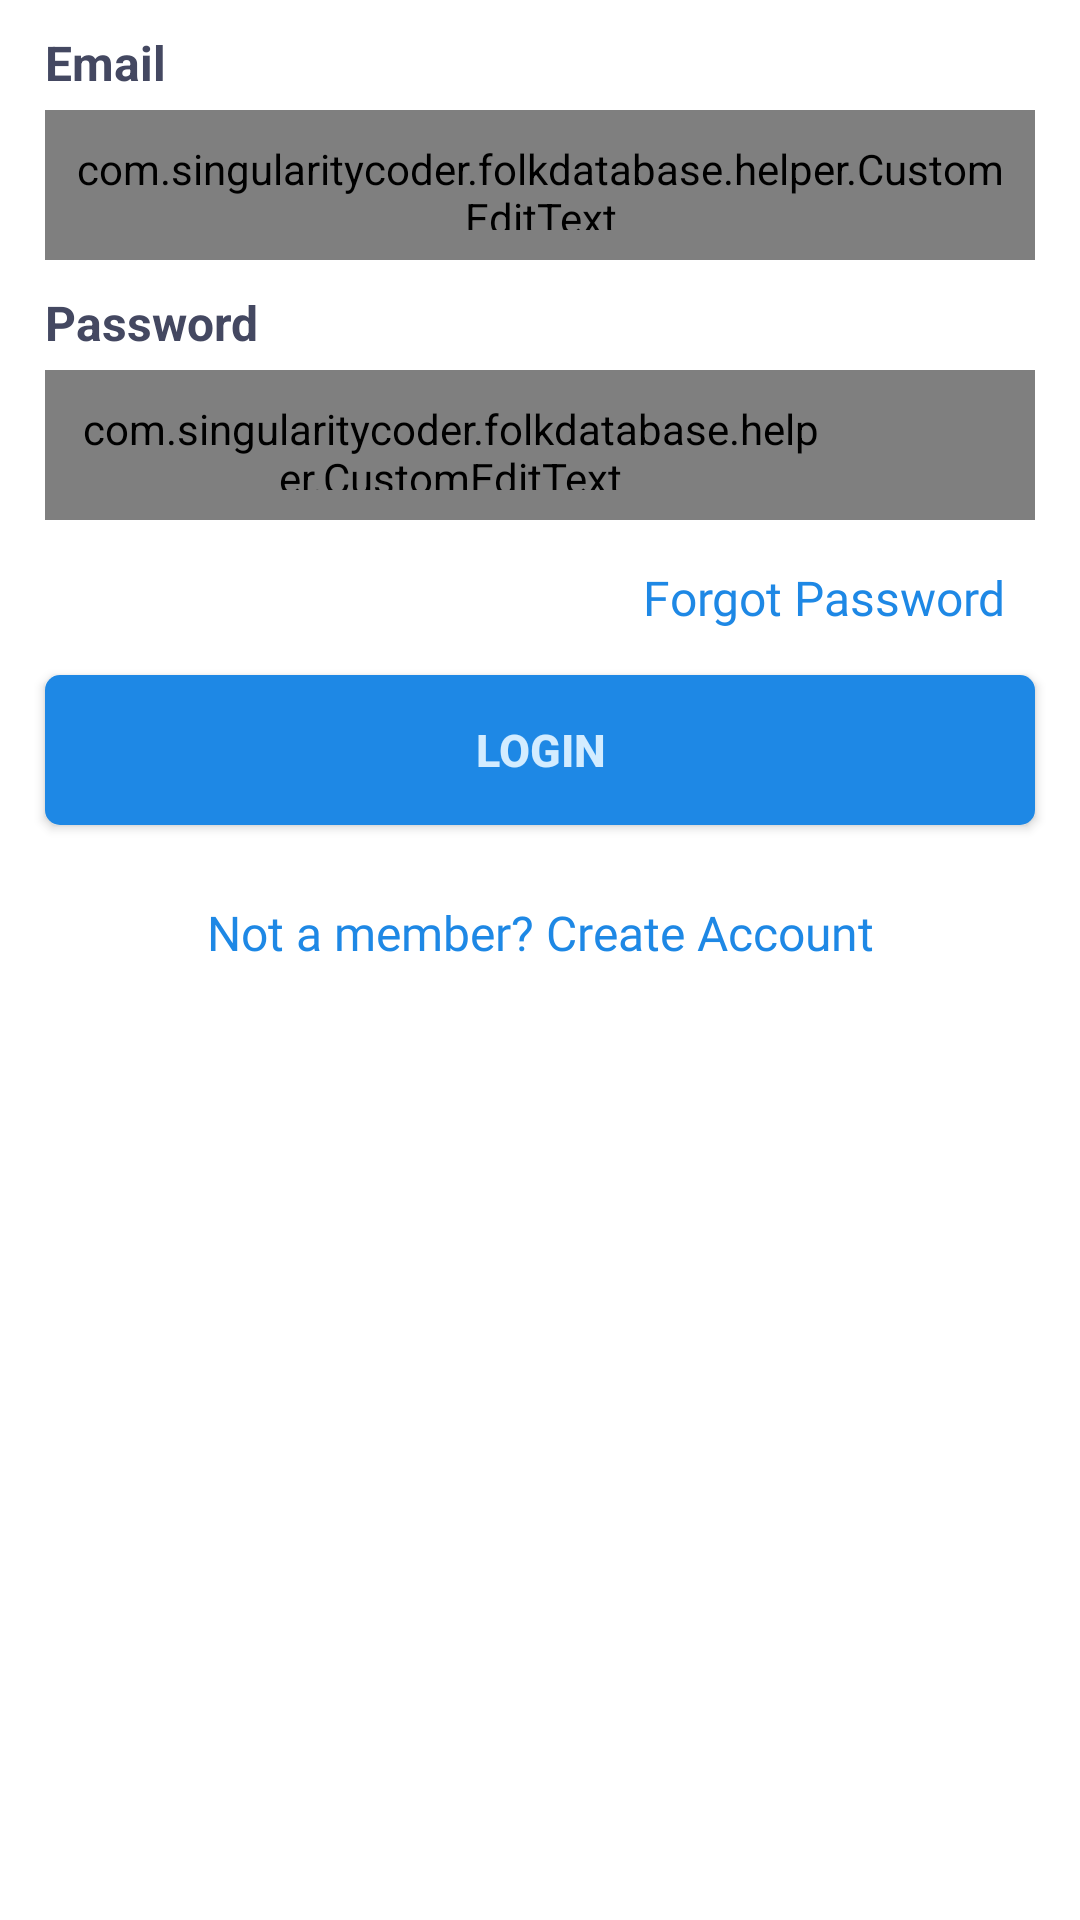

Android layout source for this screen:
<!-- AndroidManifest.xml: application theme AppTheme -->
<!-- res/layout/fragment_login.xml -->
<?xml version="1.0" encoding="utf-8"?>
<androidx.constraintlayout.widget.ConstraintLayout xmlns:android="http://schemas.android.com/apk/res/android"
    xmlns:app="http://schemas.android.com/apk/res-auto"
    android:id="@+id/con_lay_login"
    android:layout_width="match_parent"
    android:layout_height="match_parent"
    android:background="@color/colorWhite"
    android:nestedScrollingEnabled="true">

    <ScrollView
        android:layout_width="match_parent"
        android:layout_height="0dp"
        android:nestedScrollingEnabled="true"
        android:scrollbars="none"
        app:layout_constraintBottom_toBottomOf="parent"
        app:layout_constraintEnd_toEndOf="parent"
        app:layout_constraintStart_toStartOf="parent"
        app:layout_constraintTop_toTopOf="parent">

        <androidx.constraintlayout.widget.ConstraintLayout
            android:layout_width="match_parent"
            android:layout_height="wrap_content"
            android:scrollbars="vertical">

            <TextView
                android:id="@+id/tv_login_email"
                android:layout_width="0dp"
                android:layout_height="wrap_content"
                android:layout_marginTop="10dp"
                android:layout_marginEnd="10dp"
                android:layout_marginRight="10dp"
                android:ellipsize="end"
                android:marqueeRepeatLimit="marquee_forever"
                android:maxLines="1"
                android:text="Email"
                android:textColor="@color/colorBlack"
                android:textSize="16sp"
                android:textStyle="bold"
                app:layout_constraintEnd_toEndOf="@+id/et_login_email"
                app:layout_constraintStart_toStartOf="@+id/et_login_email"
                app:layout_constraintTop_toTopOf="parent" />

            <com.singularitycoder.folkdatabase.helper.CustomEditText
                android:id="@+id/et_login_email"
                style="@style/StyleEditText"
                android:layout_width="match_parent"
                android:layout_height="50dp"
                android:layout_marginStart="15dp"
                android:layout_marginTop="5dp"
                android:layout_marginEnd="15dp"
                android:digits="qwertyuiopasdfghjklzxcvbnm 1234567890 QWERTYUIOPASDFGHJKLZXCVBNM .@-_"
                android:drawablePadding="10dp"
                android:fontFamily="@font/roboto_regular"
                android:hint="Type your Email"
                android:inputType="textEmailAddress"
                android:maxLength="60"
                android:maxLines="1"
                android:nestedScrollingEnabled="true"
                android:scrollHorizontally="true"
                android:singleLine="true"
                android:textColor="@color/colorBlack"
                android:textSize="16sp"
                app:layout_constraintEnd_toEndOf="parent"
                app:layout_constraintStart_toStartOf="parent"
                app:layout_constraintTop_toBottomOf="@+id/tv_login_email" />

            <TextView
                android:id="@+id/tv_login_password"
                android:layout_width="0dp"
                android:layout_height="wrap_content"
                android:layout_marginTop="10dp"
                android:layout_marginEnd="10dp"
                android:layout_marginRight="10dp"
                android:ellipsize="end"
                android:marqueeRepeatLimit="marquee_forever"
                android:maxLines="1"
                android:text="Password"
                android:textColor="@color/colorBlack"
                android:textSize="16sp"
                android:textStyle="bold"
                app:layout_constraintEnd_toEndOf="@+id/et_login_email"
                app:layout_constraintStart_toStartOf="@+id/et_login_email"
                app:layout_constraintTop_toBottomOf="@+id/et_login_email" />

            <com.singularitycoder.folkdatabase.helper.CustomEditText
                android:id="@+id/et_login_password"
                style="@style/StyleEditText"
                android:layout_width="match_parent"
                android:layout_height="50dp"
                android:layout_marginStart="15dp"
                android:layout_marginTop="5dp"
                android:layout_marginEnd="15dp"
                android:digits="qwertyuiopasdfghjklzxcvbnm 1234567890 QWERTYUIOPASDFGHJKLZXCVBNM .,#@-_+!?;':*"
                android:drawablePadding="10dp"
                android:fontFamily="@font/roboto_regular"
                android:hint="Type your Password"
                android:inputType="textPassword"
                android:maxLength="60"
                android:maxLines="1"
                android:nestedScrollingEnabled="true"
                android:paddingEnd="70dp"
                android:scrollHorizontally="true"
                android:singleLine="true"
                android:textSize="16sp"
                app:layout_constraintEnd_toEndOf="parent"
                app:layout_constraintStart_toStartOf="parent"
                app:layout_constraintTop_toBottomOf="@+id/tv_login_password" />

            <TextView
                android:id="@+id/tv_show_password"
                android:layout_width="0dp"
                android:layout_height="wrap_content"
                android:layout_marginTop="10dp"
                android:layout_marginBottom="10dp"
                android:ellipsize="end"
                android:gravity="center_horizontal"
                android:marqueeRepeatLimit="marquee_forever"
                android:maxLines="2"
                android:paddingTop="15dp"
                android:paddingEnd="15dp"
                android:paddingBottom="15dp"
                android:text="SHOW"
                android:textColor="@color/colorAccent"
                android:textSize="14sp"
                android:visibility="gone"
                app:layout_constraintBottom_toBottomOf="@+id/et_login_password"
                app:layout_constraintEnd_toEndOf="@+id/et_login_password"
                app:layout_constraintTop_toTopOf="@+id/et_login_password" />

            <TextView
                android:id="@+id/tv_login_forgot_password"
                android:layout_width="0dp"
                android:layout_height="wrap_content"
                android:layout_marginTop="15dp"
                android:fontFamily="@font/roboto_medium"
                android:gravity="end"
                android:paddingStart="10dp"
                android:paddingLeft="10dp"
                android:paddingEnd="10dp"
                android:text="Forgot Password"
                android:textColor="@color/colorAccent"
                android:textSize="16sp"
                app:layout_constraintEnd_toEndOf="@+id/et_login_email"
                app:layout_constraintStart_toStartOf="@+id/et_login_email"
                app:layout_constraintTop_toBottomOf="@+id/et_login_password" />

            <Button
                android:id="@+id/btn_login"
                android:layout_width="0dp"
                android:layout_height="50dp"
                android:layout_marginTop="15dp"
                android:background="@drawable/bg_button"
                android:text="LOGIN"
                android:textColor="@color/colorLightBlue"
                android:textSize="15sp"
                android:textStyle="bold"
                app:layout_constraintEnd_toEndOf="@+id/et_login_email"
                app:layout_constraintStart_toStartOf="@+id/et_login_email"
                app:layout_constraintTop_toBottomOf="@+id/tv_login_forgot_password" />

            <TextView
                android:id="@+id/tv_login_create_account"
                android:layout_width="0dp"
                android:layout_height="wrap_content"
                android:layout_marginTop="25dp"
                android:layout_marginBottom="40dp"
                android:fontFamily="@font/roboto_medium"
                android:gravity="center_horizontal"
                android:paddingStart="10dp"
                android:paddingLeft="10dp"
                android:paddingEnd="10dp"
                android:text="Not a member? Create Account"
                android:textColor="@color/colorAccent"
                android:textSize="16sp"
                app:layout_constraintBottom_toBottomOf="parent"
                app:layout_constraintEnd_toEndOf="@+id/et_login_email"
                app:layout_constraintStart_toStartOf="@+id/et_login_email"
                app:layout_constraintTop_toBottomOf="@+id/btn_login" />

        </androidx.constraintlayout.widget.ConstraintLayout>

    </ScrollView>

</androidx.constraintlayout.widget.ConstraintLayout>
<!-- resources referenced by this layout -->
<resources>
  <color name="colorAccent">#1E88E5</color>
  <color name="colorBlack">#444861</color>
  <color name="colorLightBlue">#D3ECFF</color>
  <color name="colorWhite">#FFFFFF</color>
  <!-- drawable bg_button (drawable) -->
  <?xml version="1.0" encoding="utf-8"?>
  <shape xmlns:android="http://schemas.android.com/apk/res/android">
      <solid android:color="@color/colorAccent" />
  
      <corners android:radius="5dp" />
  </shape>
  <style name="StyleEditText">
          <item name="android:background">@drawable/bg_elevated_edit_text</item>
          <item name="android:textColorHint">#999999</item>
          <item name="android:textSize">14sp</item>
          <item name="android:padding">10dp</item>
      </style>
  <style name="AppTheme" parent="Theme.AppCompat.Light.NoActionBar">
          
          <item name="colorPrimary">@color/colorPrimary</item>
          <item name="colorPrimaryDark">@color/colorPrimaryDark</item>
          <item name="colorAccent">@color/colorAccent</item>
          <item name="windowActionBar">false</item>
          <item name="windowActionBarOverlay">true</item>
          <item name="windowNoTitle">true</item>
          <item name="android:windowBackground">@color/bg_light</item>
      </style>
  <!-- drawable bg_elevated_edit_text (drawable) -->
  <?xml version="1.0" encoding="utf-8"?>
  <shape xmlns:android="http://schemas.android.com/apk/res/android">
      <solid android:color="@color/bg_light" />
      
          
          
      <corners
          android:bottomLeftRadius="5dp"
          android:bottomRightRadius="5dp"
          android:topLeftRadius="5dp"
          android:topRightRadius="5dp" />
  </shape>
  <color name="colorPrimary">#000E68</color>
  <color name="colorPrimaryDark">#000B4E</color>
  <color name="bg_light">#E5E9EE</color>
</resources>
